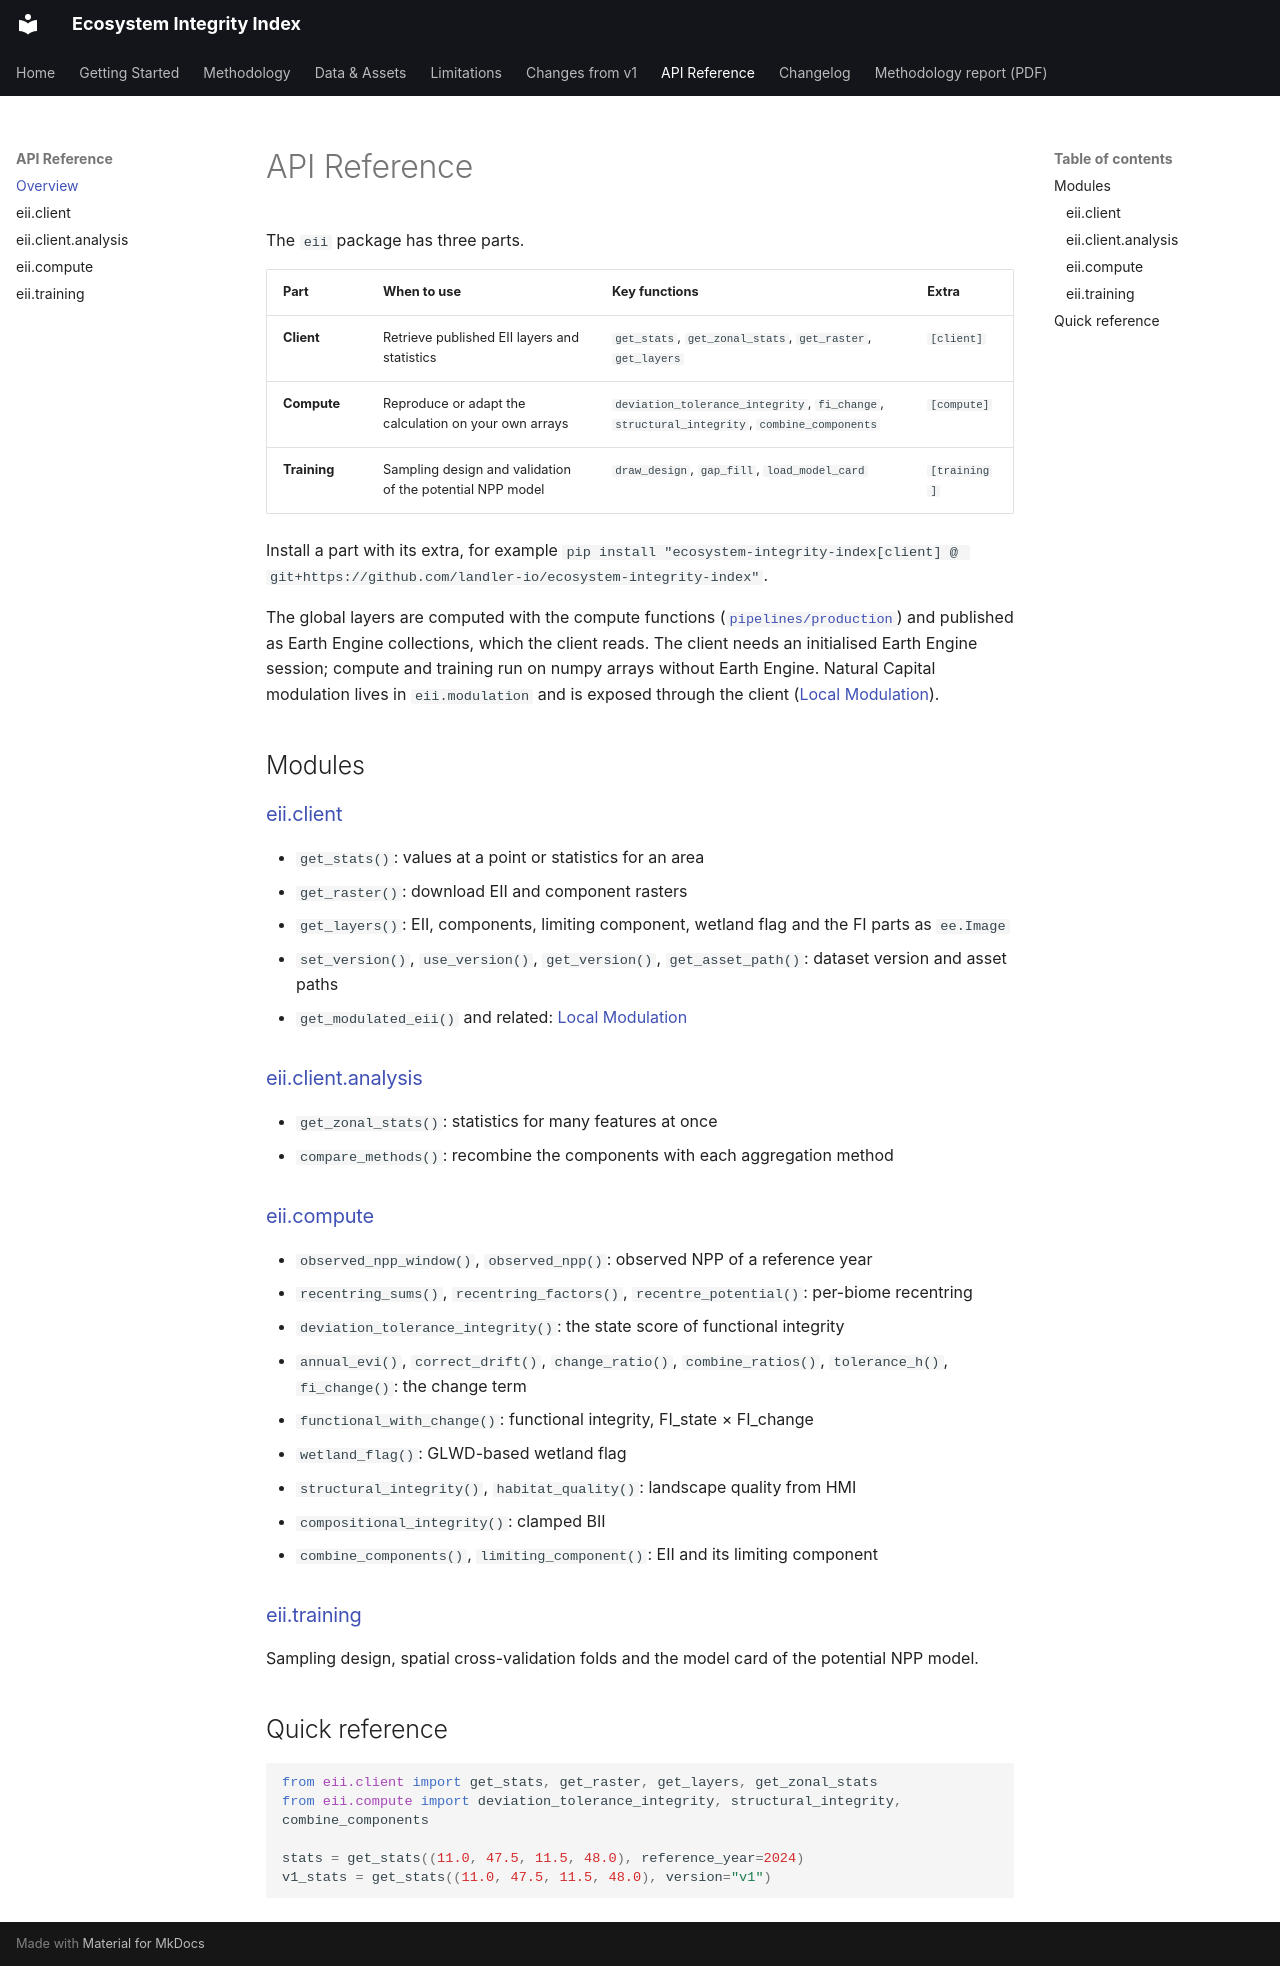

repository: landler-io/ecosystem-integrity-index · page: api/index.html · generator: mkdocs

# API Reference

The `eii` package has three parts.

| Part | When to use | Key functions | Extra |
|---|---|---|---|
| **Client** | Retrieve published EII layers and statistics | `get_stats`, `get_zonal_stats`, `get_raster`, `get_layers` | `[client]` |
| **Compute** | Reproduce or adapt the calculation on your own arrays | `deviation_tolerance_integrity`, `fi_change`, `structural_integrity`, `combine_components` | `[compute]` |
| **Training** | Sampling design and validation of the potential NPP model | `draw_design`, `gap_fill`, `load_model_card` | `[training]` |

Install a part with its extra, for example
`pip install "ecosystem-integrity-index[client] @ git+https://github.com/landler-io/ecosystem-integrity-index"`.

The global layers are computed with the compute functions
([`pipelines/production`](https://github.com/landler-io/ecosystem-integrity-index/tree/main/pipelines/production))
and published as Earth Engine collections, which the client reads. The client needs an
initialised Earth Engine session; compute and training run on numpy arrays without Earth Engine.
Natural Capital modulation lives in `eii.modulation` and is exposed through the client
([Local Modulation](../methodology/local_modulation.md)).

## Modules

### [eii.client](client.md)

- `get_stats()`: values at a point or statistics for an area
- `get_raster()`: download EII and component rasters
- `get_layers()`: EII, components, limiting component, wetland flag and the FI parts as `ee.Image`
- `set_version()`, `use_version()`, `get_version()`, `get_asset_path()`: dataset version and
  asset paths
- `get_modulated_eii()` and related: [Local Modulation](../methodology/local_modulation.md)

### [eii.client.analysis](analysis.md)

- `get_zonal_stats()`: statistics for many features at once
- `compare_methods()`: recombine the components with each aggregation method

### [eii.compute](compute.md)

- `observed_npp_window()`, `observed_npp()`: observed NPP of a reference year
- `recentring_sums()`, `recentring_factors()`, `recentre_potential()`: per-biome recentring
- `deviation_tolerance_integrity()`: the state score of functional integrity
- `annual_evi()`, `correct_drift()`, `change_ratio()`, `combine_ratios()`, `tolerance_h()`,
  `fi_change()`: the change term
- `functional_with_change()`: functional integrity, FI_state × FI_change
- `wetland_flag()`: GLWD-based wetland flag
- `structural_integrity()`, `habitat_quality()`: landscape quality from HMI
- `compositional_integrity()`: clamped BII
- `combine_components()`, `limiting_component()`: EII and its limiting component

### [eii.training](training.md)

Sampling design, spatial cross-validation folds and the model card of the potential NPP model.

## Quick reference

```python
from eii.client import get_stats, get_raster, get_layers, get_zonal_stats
from eii.compute import deviation_tolerance_integrity, structural_integrity, combine_components

stats = get_stats((11.0, 47.5, 11.5, 48.0), reference_year=2024)
v1_stats = get_stats((11.0, 47.5, 11.5, 48.0), version="v1")
```
